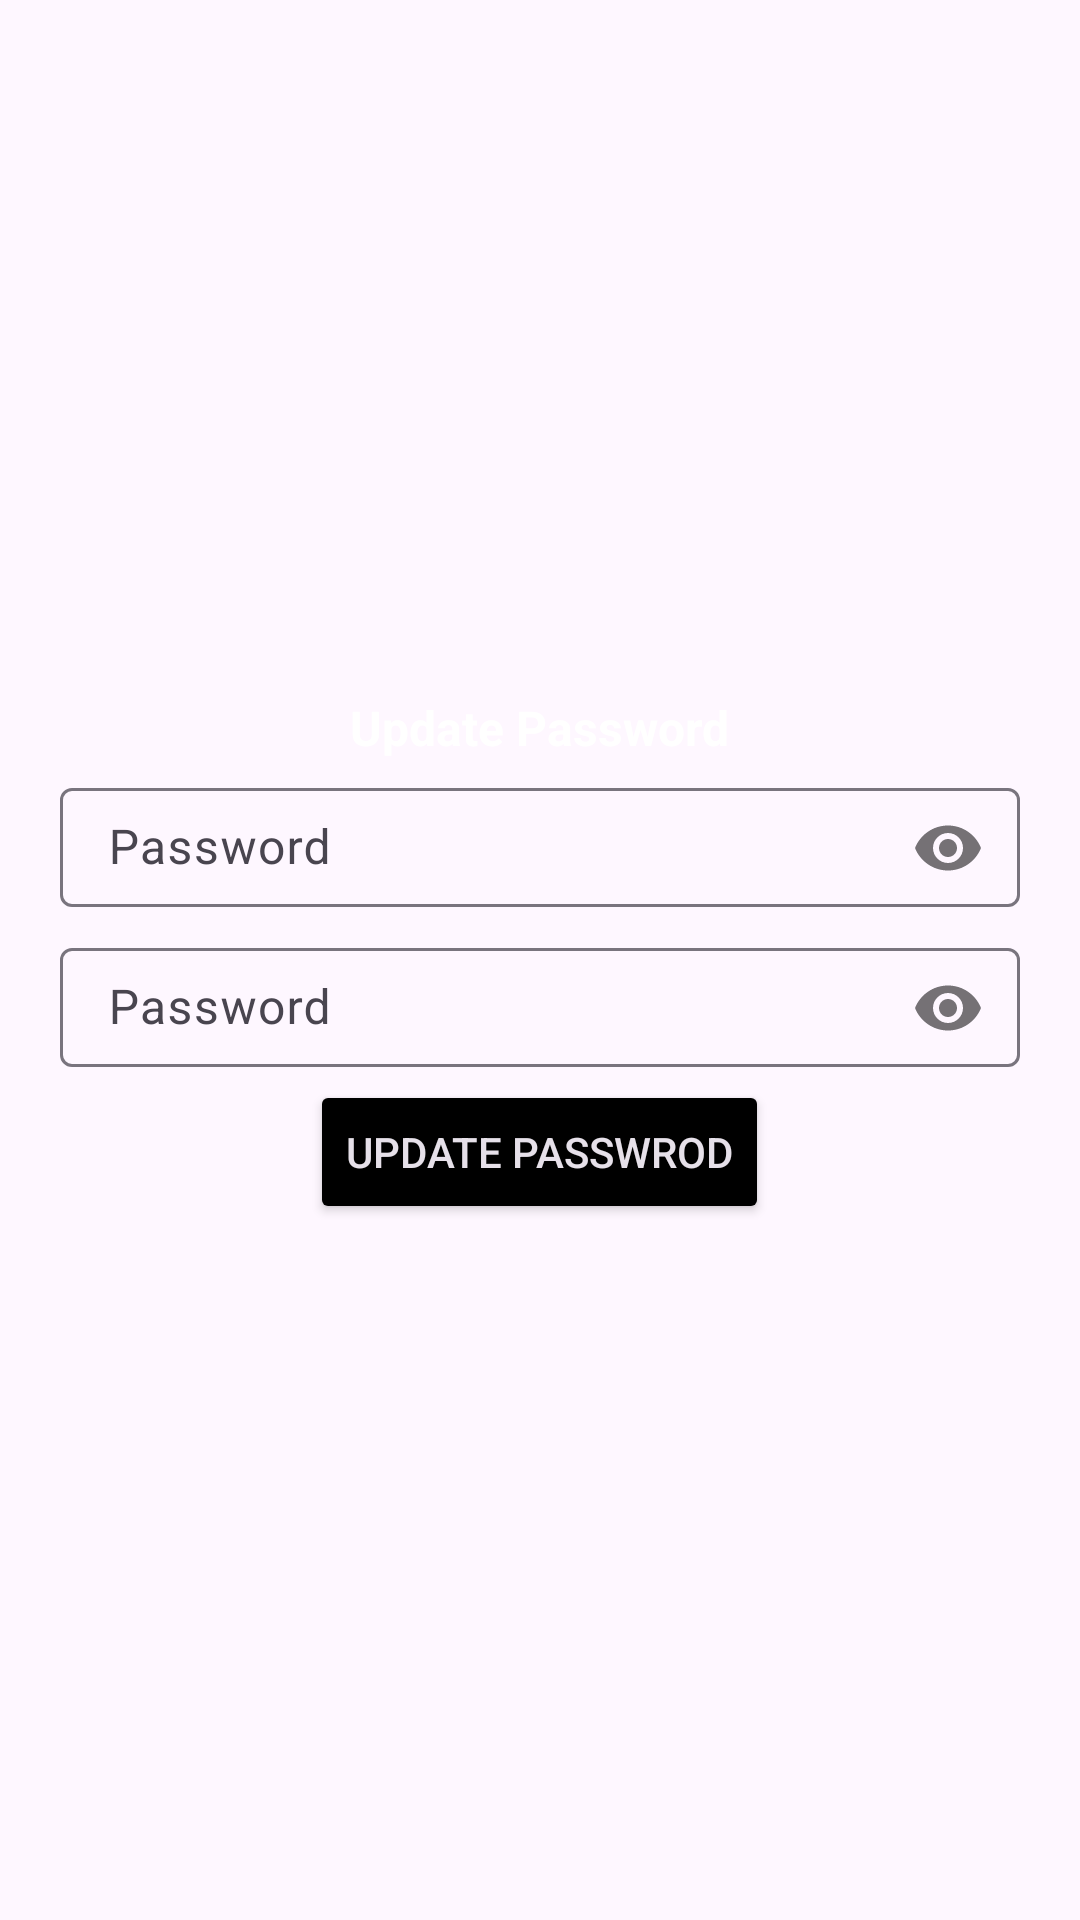

Write the Android layout XML for this screen, with the resource values it uses.
<!-- AndroidManifest.xml: application theme Theme.ConnectUs -->
<!-- res/layout/dialog_update_password.xml -->
<?xml version="1.0" encoding="utf-8"?>
<LinearLayout xmlns:android="http://schemas.android.com/apk/res/android"
    android:layout_width="match_parent"
    android:layout_height="wrap_content"
    xmlns:app="http://schemas.android.com/apk/res-auto"
    android:padding="20dp"
    android:orientation="vertical"
    android:background="@color/bar"
    android:gravity="center"
    android:backgroundTint="@color/black">
    <TextView
        android:layout_width="wrap_content"
        android:layout_height="wrap_content"
        android:text="Update Password"
        android:textColor="@color/white"
        android:textSize="16sp"
        android:textStyle="bold"
        />
    <com.google.android.material.textfield.TextInputLayout
        android:layout_width="match_parent"
        android:layout_height="wrap_content"
        android:backgroundTint="@color/white"
        app:boxBackgroundColor="@color/grayBackground"
        app:passwordToggleEnabled="true">
        <EditText
            android:id="@+id/etPassword"
            android:layout_width="match_parent"
            android:layout_height="wrap_content"
            android:ems="10"
            android:hint="Password"
            android:inputType="textPassword"
            android:textColor="@color/black"
            android:textColorHint="@color/bar"
            android:padding="9dp" />
    </com.google.android.material.textfield.TextInputLayout>

    <com.google.android.material.textfield.TextInputLayout
        android:layout_width="match_parent"
        android:layout_height="wrap_content"
        android:backgroundTint="@color/white"
        app:boxBackgroundColor="@color/grayBackground"
        app:passwordToggleEnabled="true">
        <EditText
            android:id="@+id/newPasswordet"
            android:layout_width="match_parent"
            android:layout_height="wrap_content"
            android:ems="10"
            android:hint="Password"
            android:inputType="textPassword"
            android:textColor="@color/black"
            android:textColorHint="@color/bar"
            android:padding="9dp" />
    </com.google.android.material.textfield.TextInputLayout>
    <Button
        android:id="@+id/updatePasswordBtn"
        android:layout_width="wrap_content"
        android:layout_height="wrap_content"
        android:text="update Passwrod"
        style="@style/Widget.AppCompat.Button.Colored"
        android:layout_gravity="center_horizontal"/>

</LinearLayout>
<!-- resources referenced by this layout -->
<resources>
  <style name="Theme.ConnectUs" parent="Base.Theme.ConnectUs" />
  <style name="Base.Theme.ConnectUs" parent="Theme.Material3.DayNight.NoActionBar">
  
          
          <item name="colorPrimary">@color/black</item>
          <item name="colorPrimaryVariant">@color/black</item>
          <item name="colorAccent">@color/black</item>
  
  
  
          
          <item name="android:textColorPrimary">@color/black</item>
          <item name="android:statusBarColor">@color/black</item>
  
      </style>
  <!-- not gathered from this repository: default colours our renderer supplied (Android Studio template values) -->
  <color name="black">#FF000000</color>
  <color name="white">#FFFFFFFF</color>
</resources>
